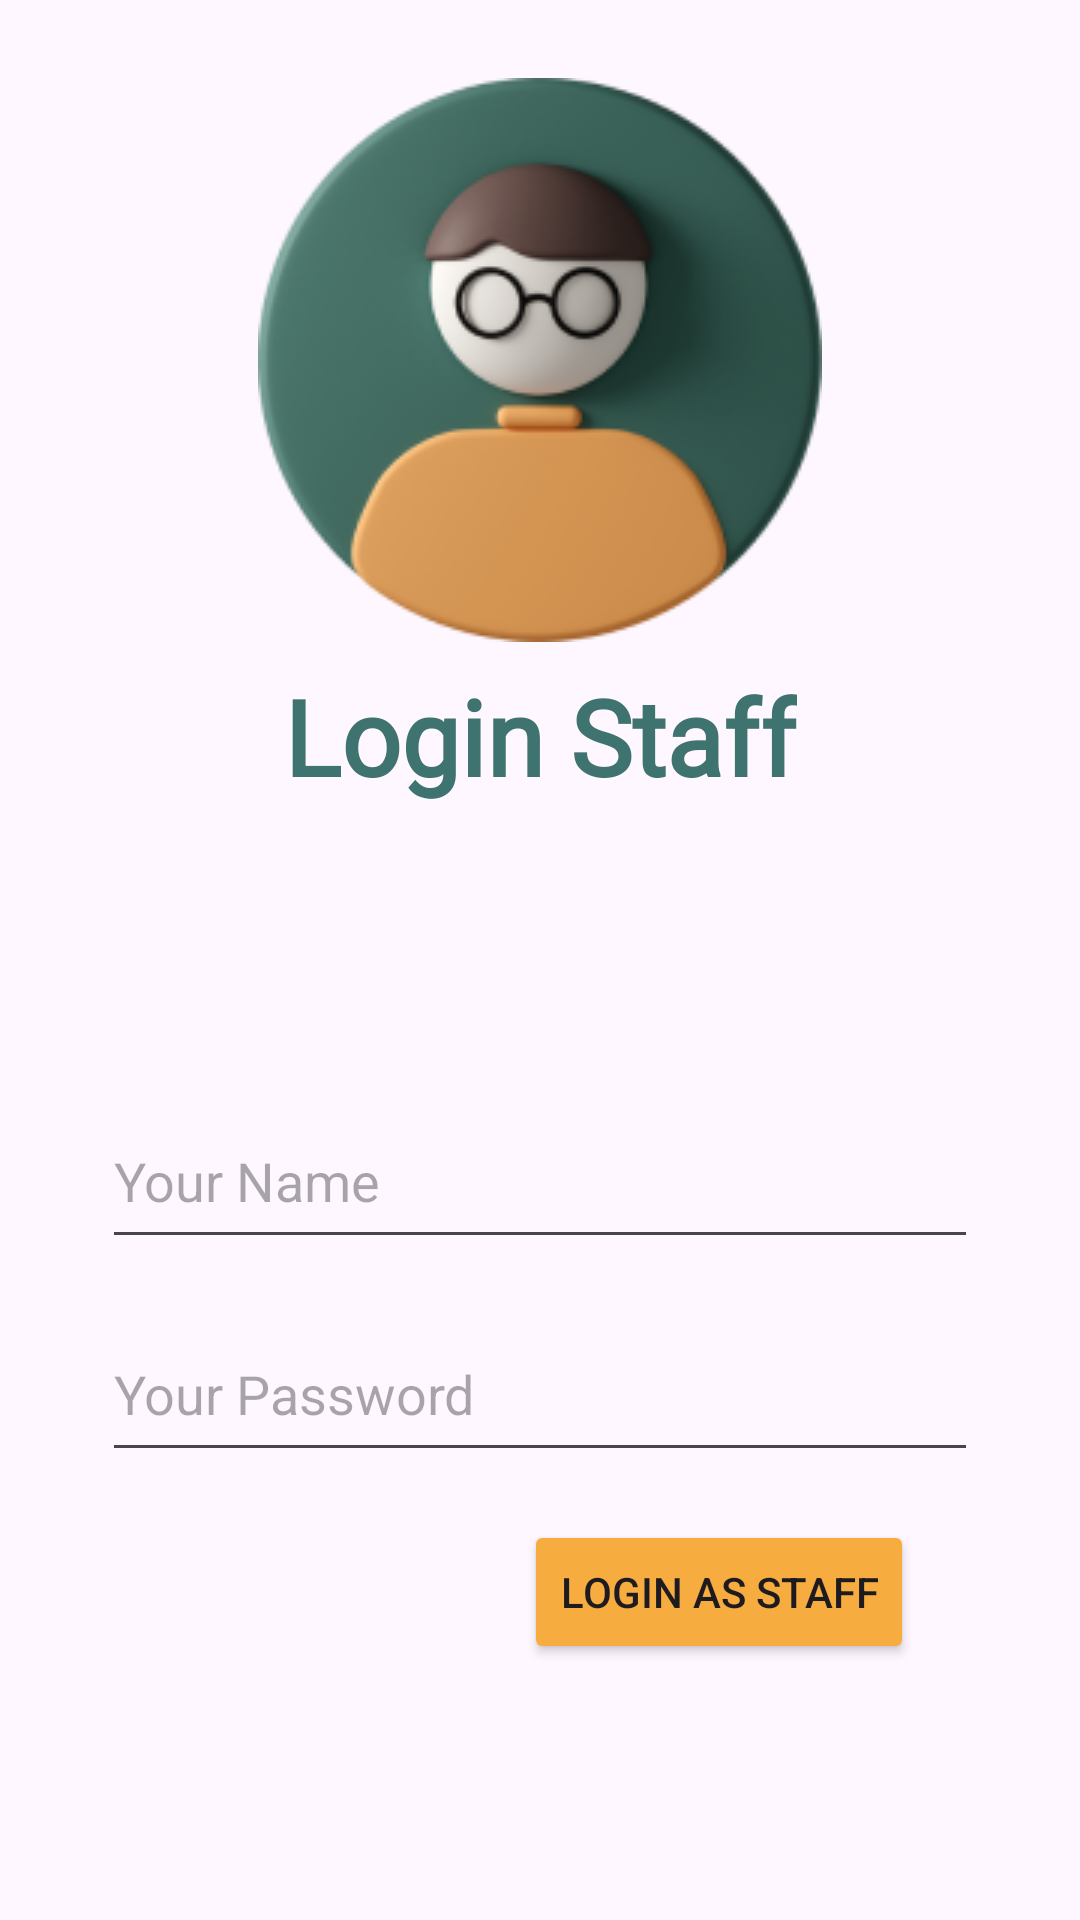

Here is an Android app screen rendered from its layout file. Give the layout XML and the strings, colors and styles it references.
<!-- AndroidManifest.xml: application theme Theme.MSIBFinalProject2 -->
<!-- res/layout/activity_login_staff.xml -->
<?xml version="1.0" encoding="utf-8"?>
<LinearLayout xmlns:android="http://schemas.android.com/apk/res/android"
    xmlns:app="http://schemas.android.com/apk/res-auto"
    xmlns:tools="http://schemas.android.com/tools"
    android:layout_width="match_parent"
    android:layout_height="match_parent"
    android:orientation="vertical"
    android:padding="10dp"
    tools:context=".LoginStaff">
    <androidx.constraintlayout.widget.ConstraintLayout
        android:layout_width="match_parent"
        android:layout_height="match_parent">

        <ImageView
            android:id="@+id/loginView"
            android:layout_width="wrap_content"
            android:layout_height="wrap_content"
            android:layout_marginStart="32dp"
            android:layout_marginTop="16dp"
            android:layout_marginEnd="32dp"
            android:background="@drawable/pp_users"
            app:layout_constraintEnd_toEndOf="parent"
            app:layout_constraintStart_toStartOf="parent"
            app:layout_constraintTop_toTopOf="parent" />

        <TextView
            android:id="@+id/textView2"
            android:layout_width="wrap_content"
            android:layout_height="wrap_content"
            android:layout_marginStart="24dp"
            android:layout_marginTop="8dp"
            android:layout_marginEnd="24dp"
            android:fontFamily="@font/alegreya_sans_sc_bold"
            android:text="Login Staff"
            android:textColor="#3F736F"
            android:textSize="35sp"
            android:textStyle="bold"
            app:layout_constraintEnd_toEndOf="@+id/loginView"
            app:layout_constraintStart_toStartOf="@+id/loginView"
            app:layout_constraintTop_toBottomOf="@+id/loginView" />

        <EditText
            android:id="@+id/editName"
            android:layout_width="match_parent"
            android:layout_height="55dp"
            android:layout_marginStart="24dp"
            android:layout_marginTop="96dp"
            android:layout_marginEnd="24dp"
            android:ems="10"
            android:hint="Your Name"
            app:layout_constraintEnd_toEndOf="@+id/textView2"
            app:layout_constraintHorizontal_bias="0.426"
            app:layout_constraintStart_toStartOf="@+id/textView2"
            app:layout_constraintTop_toBottomOf="@+id/textView2" />

        <EditText
            android:id="@+id/editPassword"
            android:layout_width="match_parent"
            android:layout_height="55dp"
            android:layout_marginStart="24dp"
            android:layout_marginTop="16dp"
            android:layout_marginEnd="24dp"
            android:ems="10"
            android:inputType="textPassword"
            android:hint="Your Password"
            app:layout_constraintEnd_toEndOf="@+id/editName"
            app:layout_constraintStart_toStartOf="@+id/editName"
            app:layout_constraintTop_toBottomOf="@+id/editName" />

        <Button
            android:id="@+id/btn_login"
            android:layout_width="wrap_content"
            android:layout_height="wrap_content"
            android:layout_marginStart="24dp"
            android:layout_marginTop="16dp"
            android:layout_marginEnd="24dp"
            android:layout_marginBottom="50dp"
            android:backgroundTint="#F6AC3F"
            android:text="LOGIN AS STAFF"
            app:layout_constraintBottom_toBottomOf="parent"
            app:layout_constraintEnd_toEndOf="@+id/editPassword"
            app:layout_constraintHorizontal_bias="0.91"
            app:layout_constraintStart_toStartOf="@+id/editPassword"
            app:layout_constraintTop_toBottomOf="@+id/editPassword"
            app:layout_constraintVertical_bias="0.0" />


    </androidx.constraintlayout.widget.ConstraintLayout>

</LinearLayout>
<!-- resources referenced by this layout -->
<resources>
  <!-- drawable pp_users: png bitmap (drawable, 34973 bytes) -->
  <style name="Theme.MSIBFinalProject2" parent="Base.Theme.MSIBFinalProject2" />
  <style name="Base.Theme.MSIBFinalProject2" parent="Theme.Material3.DayNight.NoActionBar">
          
          
      </style>
</resources>
